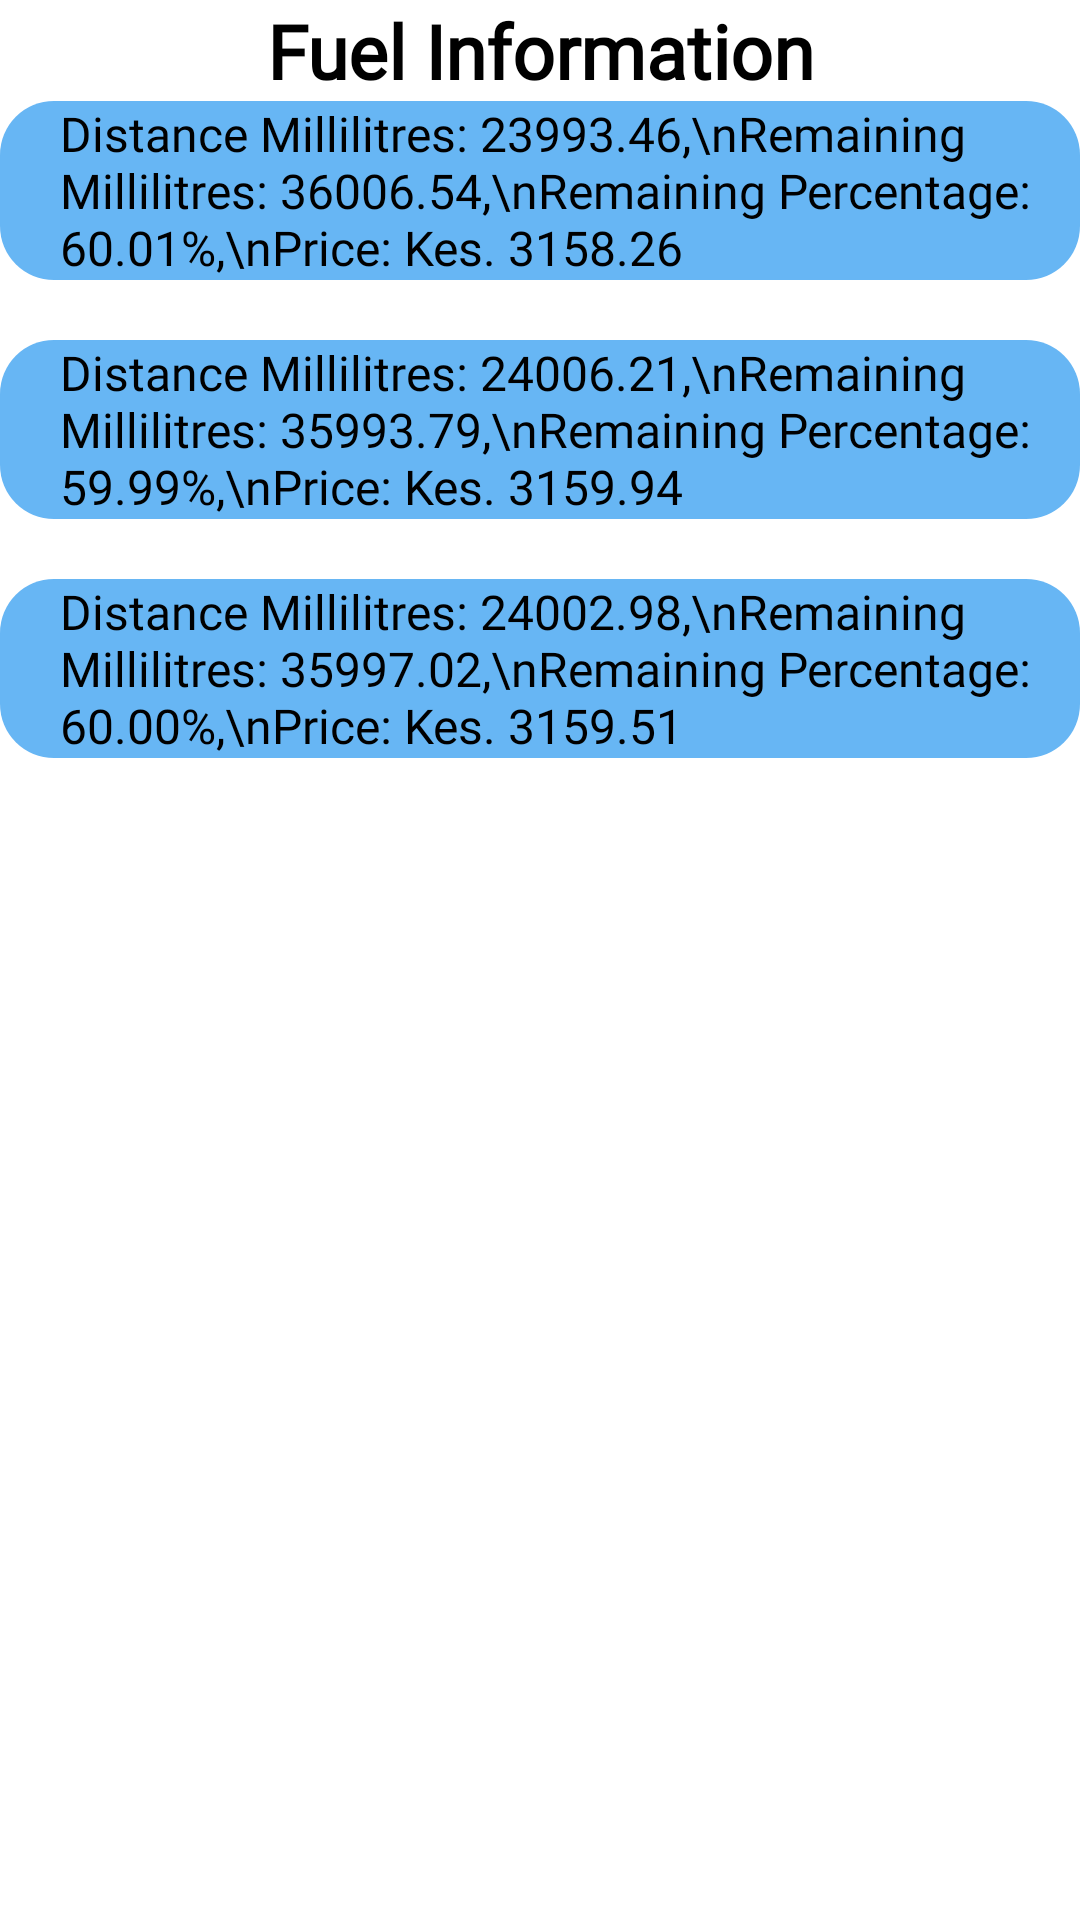

Reconstruct the res/layout file that produces this screen, plus the resources it refers to.
<!-- AndroidManifest.xml: application theme Theme.Vehicare -->
<!-- res/layout/view_database_layout.xml -->
<?xml version="1.0" encoding="utf-8"?>
<androidx.constraintlayout.widget.ConstraintLayout xmlns:android="http://schemas.android.com/apk/res/android"
    xmlns:app="http://schemas.android.com/apk/res-auto"
    xmlns:tools="http://schemas.android.com/tools"
    android:layout_width="match_parent"
    android:layout_height="match_parent"
    android:background="#FFFFFF"
    tools:context=".view_database_layout"
    android:orientation="vertical">

    <TextView
        android:id="@+id/tvUserInfo"
        android:layout_width="match_parent"
        android:layout_height="wrap_content"
        android:fontFamily="@font/inter_bold"
        android:text="Fuel Information"
        android:textAlignment="center"
        android:textColor="@color/black"
        android:textSize="25sp"
        android:textStyle="bold"
        tools:ignore="MissingConstraints" />

    <TextView
        android:id="@+id/ID1"
        android:layout_width="match_parent"
        android:layout_height="wrap_content"
        android:fontFamily="@font/inter_medium"
        android:text="Distance Millilitres: 23993.46,\nRemaining Millilitres: 36006.54,\nRemaining Percentage: 60.01%,\nPrice: Kes. 3158.26"
        android:textColor="@color/black"
        android:textSize="16sp"
        android:textStyle="normal"
        android:background="@drawable/rounded_corner_color"
        android:paddingStart="20dp"
        android:paddingEnd="15dp"
        app:layout_constraintTop_toBottomOf="@id/tvUserInfo"
        tools:layout_editor_absoluteX="0dp"
        tools:layout_editor_absoluteY="59dp"
        tools:ignore="MissingConstraints" />

    <TextView
        android:id="@+id/ID2"
        android:layout_width="match_parent"
        android:layout_height="wrap_content"
        android:layout_marginTop="20dp"
        android:background="@drawable/rounded_corner_color"
        android:fontFamily="@font/inter_medium"
        android:paddingStart="20dp"
        android:paddingEnd="15dp"
        android:text="Distance Millilitres: 24006.21,\nRemaining Millilitres: 35993.79,\nRemaining Percentage: 59.99%,\nPrice: Kes. 3159.94"
        android:textColor="@color/black"
        android:textSize="16sp"
        android:textStyle="normal"
        app:layout_constraintTop_toBottomOf="@id/ID1"
        tools:ignore="MissingConstraints"
        tools:layout_editor_absoluteX="0dp" />

    <TextView
        android:id="@+id/ID3"
        android:layout_width="match_parent"
        android:layout_height="wrap_content"
        android:layout_marginTop="20dp"
        android:background="@drawable/rounded_corner_color"
        android:fontFamily="@font/inter_medium"
        android:paddingStart="20dp"
        android:paddingEnd="15dp"
        android:text="Distance Millilitres: 24002.98,\nRemaining Millilitres: 35997.02,\nRemaining Percentage: 60.00%,\nPrice: Kes. 3159.51"
        android:textColor="@color/black"
        android:textSize="16sp"
        android:textStyle="normal"
        app:layout_constraintTop_toBottomOf="@id/ID2"
        tools:ignore="MissingConstraints"
        tools:layout_editor_absoluteX="0dp" />

</androidx.constraintlayout.widget.ConstraintLayout>
<!-- resources referenced by this layout -->
<resources>
  <!-- drawable rounded_corner_color (drawable) -->
  <?xml version="1.0" encoding="utf-8"?>
  <shape xmlns:android="http://schemas.android.com/apk/res/android">
      <corners android:radius="18dp"/>
      <solid android:color="#67B6F4" />
  </shape>
  <style name="Theme.Vehicare" parent="Theme.AppCompat.NoActionBar">
          
          <item name="colorPrimary">@color/purple_200</item>
          <item name="colorPrimaryVariant">@color/transparent</item>
          <item name="colorOnPrimary">@color/white</item>
          
          <item name="colorSecondary">@color/teal_200</item>
          <item name="colorSecondaryVariant">@color/teal_700</item>
          <item name="colorOnSecondary">@color/black</item>
          
          <item name="android:statusBarColor" tools:targetApi="l">?attr/colorPrimaryVariant</item>
          
      </style>
  <!-- not gathered from this repository: default colours our renderer supplied (Android Studio template values) -->
  <color name="purple_200">#FFBB86FC</color>
  <color name="teal_200">#FF03DAC5</color>
  <color name="teal_700">#FF018786</color>
  <color name="black">#FF000000</color>
  <color name="white">#FFFFFFFF</color>
</resources>
